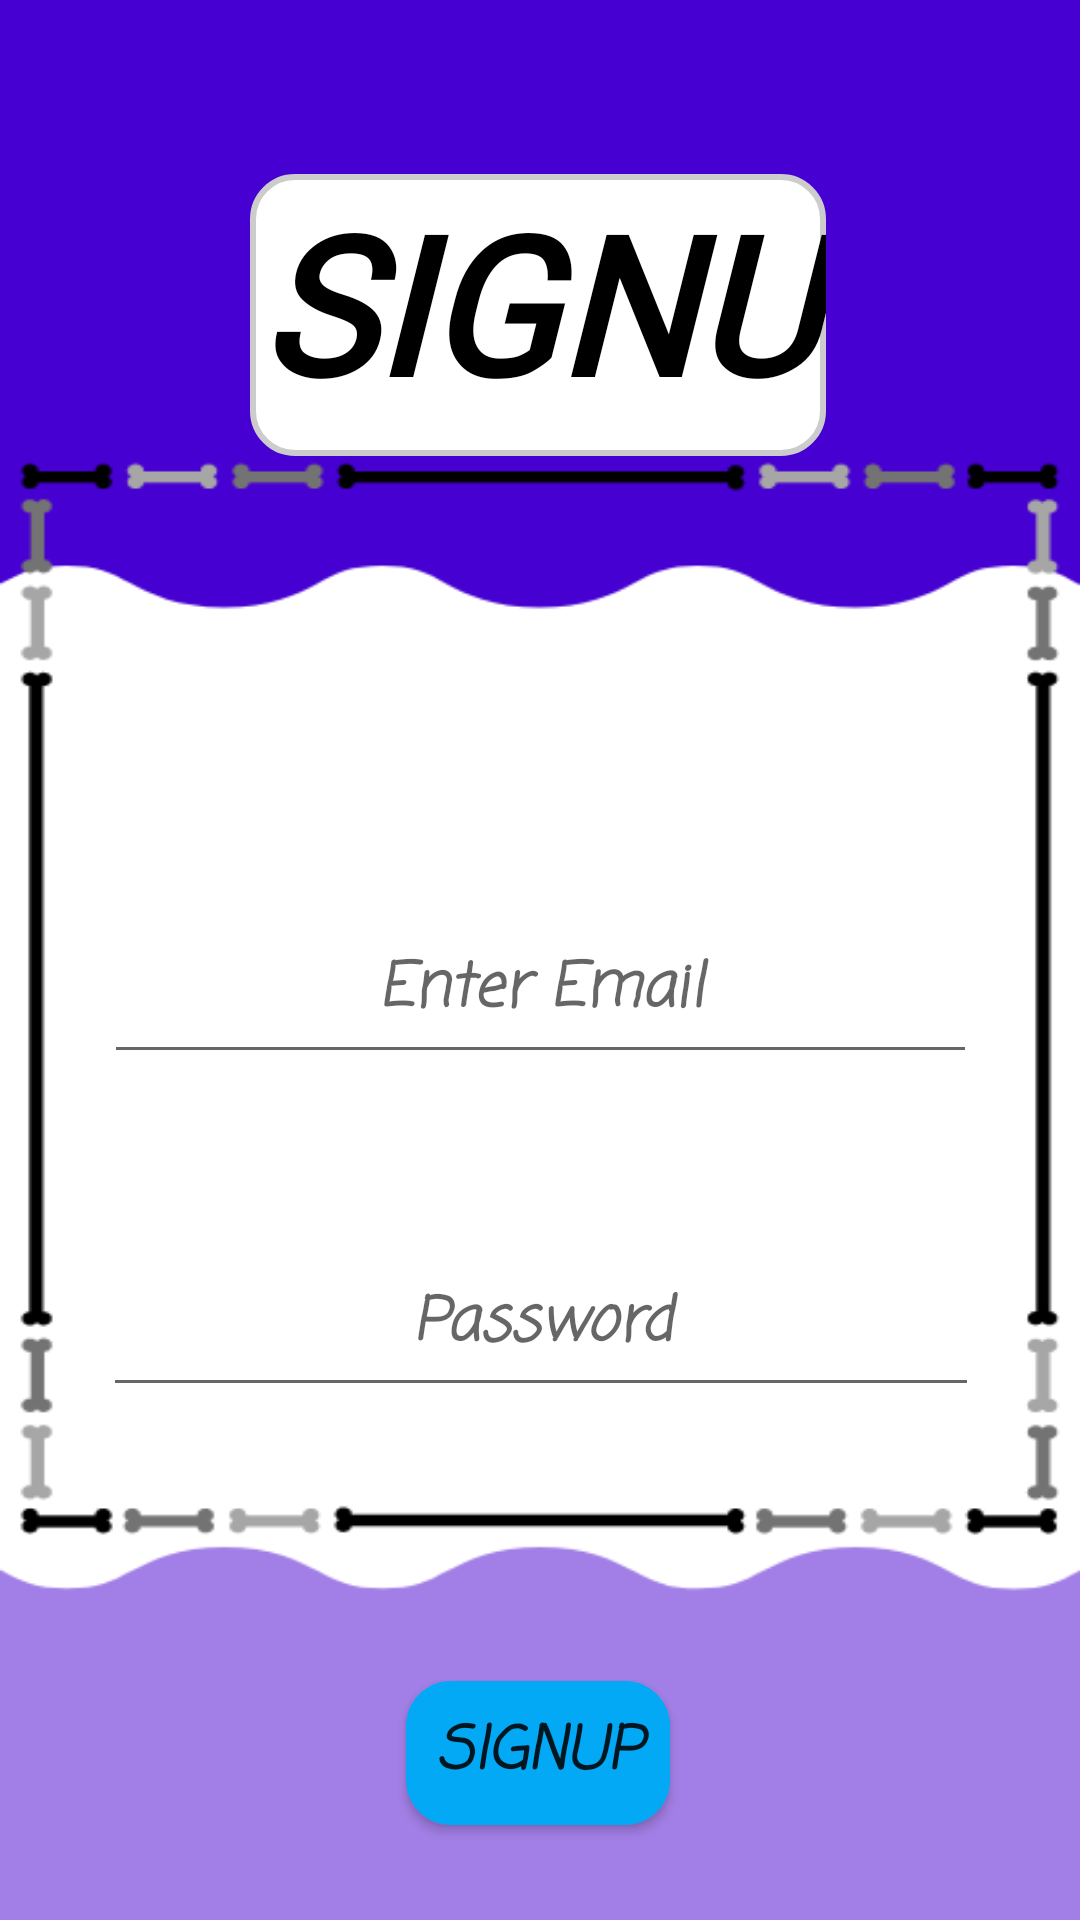

The Android layout XML behind this screen, and the referenced resources:
<!-- AndroidManifest.xml: application theme Theme.Promino -->
<!-- res/layout/activity_sign_up_acitivity.xml -->
<?xml version="1.0" encoding="utf-8"?>
<androidx.constraintlayout.widget.ConstraintLayout xmlns:android="http://schemas.android.com/apk/res/android"
    xmlns:app="http://schemas.android.com/apk/res-auto"
    xmlns:tools="http://schemas.android.com/tools"
    android:layout_width="match_parent"
    android:layout_height="match_parent"
    android:background="@drawable/signup_activity"
    tools:context=".signUpAcitivity">

    <EditText
        android:id="@+id/email2"
        android:layout_width="291dp"
        android:layout_height="59dp"
        android:layout_marginTop="104dp"
        android:ems="10"
        android:fontFamily="casual"
        android:gravity="center"
        android:hint="Enter Email"
        android:inputType="textPersonName"
        android:textSize="20sp"
        android:textStyle="bold|italic"
        app:layout_constraintBottom_toBottomOf="parent"
        app:layout_constraintEnd_toEndOf="parent"
        app:layout_constraintStart_toStartOf="parent"
        app:layout_constraintTop_toBottomOf="@+id/textView2"
        app:layout_constraintVertical_bias="0.132" />

    <Button
        android:id="@+id/signup1"
        android:layout_width="wrap_content"
        android:layout_height="wrap_content"
        android:background="@drawable/rounded_view"
        android:fontFamily="casual"
        android:text="SIGNUP"
        android:textSize="20sp"
        android:textStyle="bold|italic"
        app:backgroundTint="#03A9F4"
        app:layout_constraintBottom_toBottomOf="parent"
        app:layout_constraintEnd_toEndOf="parent"
        app:layout_constraintHorizontal_bias="0.498"
        app:layout_constraintStart_toStartOf="parent"
        app:layout_constraintTop_toBottomOf="@+id/PASSWORD1"
        app:layout_constraintVertical_bias="0.742" />

    <EditText
        android:id="@+id/PASSWORD1"
        android:layout_width="292dp"
        android:layout_height="58dp"
        android:ems="10"
        android:fontFamily="casual"
        android:gravity="center"
        android:hint="Password"
        android:inputType="textPassword"
        android:textSize="20sp"
        android:textStyle="bold|italic"
        app:layout_constraintBottom_toBottomOf="parent"
        app:layout_constraintEnd_toEndOf="parent"
        app:layout_constraintHorizontal_bias="0.504"
        app:layout_constraintStart_toStartOf="parent"
        app:layout_constraintTop_toBottomOf="@+id/email2"
        app:layout_constraintVertical_bias="0.237" />

    <TextView
        android:id="@+id/textView2"
        android:layout_width="192dp"
        android:layout_height="94dp"
        android:background="@drawable/rounded_view"
        android:fontFamily="@font/amatica_sc_bold"
        android:gravity="center|center_horizontal"
        android:text="SIGNUP"
        android:textColor="#000000"
        android:textSize="64sp"
        android:textStyle="bold|italic"
        app:layout_constraintBottom_toBottomOf="parent"
        app:layout_constraintEnd_toEndOf="parent"
        app:layout_constraintHorizontal_bias="0.497"
        app:layout_constraintStart_toStartOf="parent"
        app:layout_constraintTop_toTopOf="parent"
        app:layout_constraintVertical_bias="0.106" />

</androidx.constraintlayout.widget.ConstraintLayout>
<!-- resources referenced by this layout -->
<resources>
  <!-- drawable rounded_view (drawable) -->
  <?xml version="1.0" encoding="utf-8"?>
  <shape
      xmlns:android="http://schemas.android.com/apk/res/android"
      android:shape="rectangle">
  
      <corners android:radius="14dp" />
  
      
      <stroke android:width="2dp" android:color="#ccc" />
  
      
      <solid android:color="#ffff" />
  
  </shape>
  <!-- drawable signup_activity: png bitmap (drawable-v24, 14999 bytes) -->
  <style name="Theme.Promino" parent="Theme.MaterialComponents.DayNight.DarkActionBar">
          
          <item name="colorPrimary">@color/purple_500</item>
          <item name="colorPrimaryVariant">@color/purple_700</item>
          <item name="colorOnPrimary">@color/white</item>
          
          <item name="colorSecondary">@color/teal_200</item>
          <item name="colorSecondaryVariant">@color/teal_700</item>
          <item name="colorOnSecondary">@color/black</item>
          
          <item name="android:statusBarColor" tools:targetApi="l">?attr/colorPrimaryVariant</item>
          
      </style>
  <!-- not gathered from this repository: default colours our renderer supplied (Android Studio template values) -->
  <color name="purple_500">#FF6200EE</color>
  <color name="purple_700">#FF3700B3</color>
  <color name="teal_200">#FF03DAC5</color>
  <color name="teal_700">#FF018786</color>
  <color name="black">#FF000000</color>
  <color name="white">#FFFFFFFF</color>
</resources>
